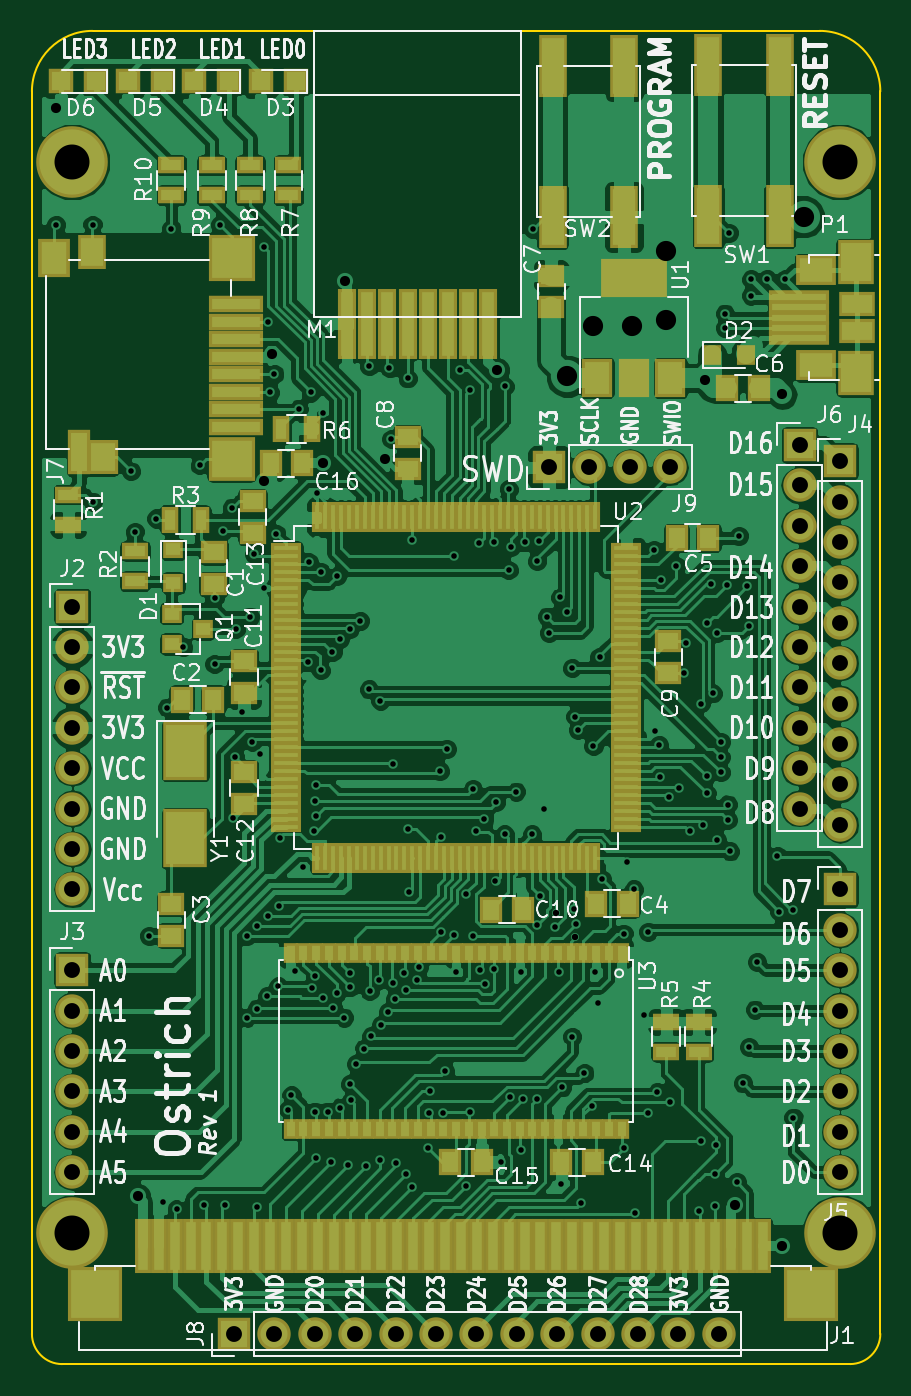
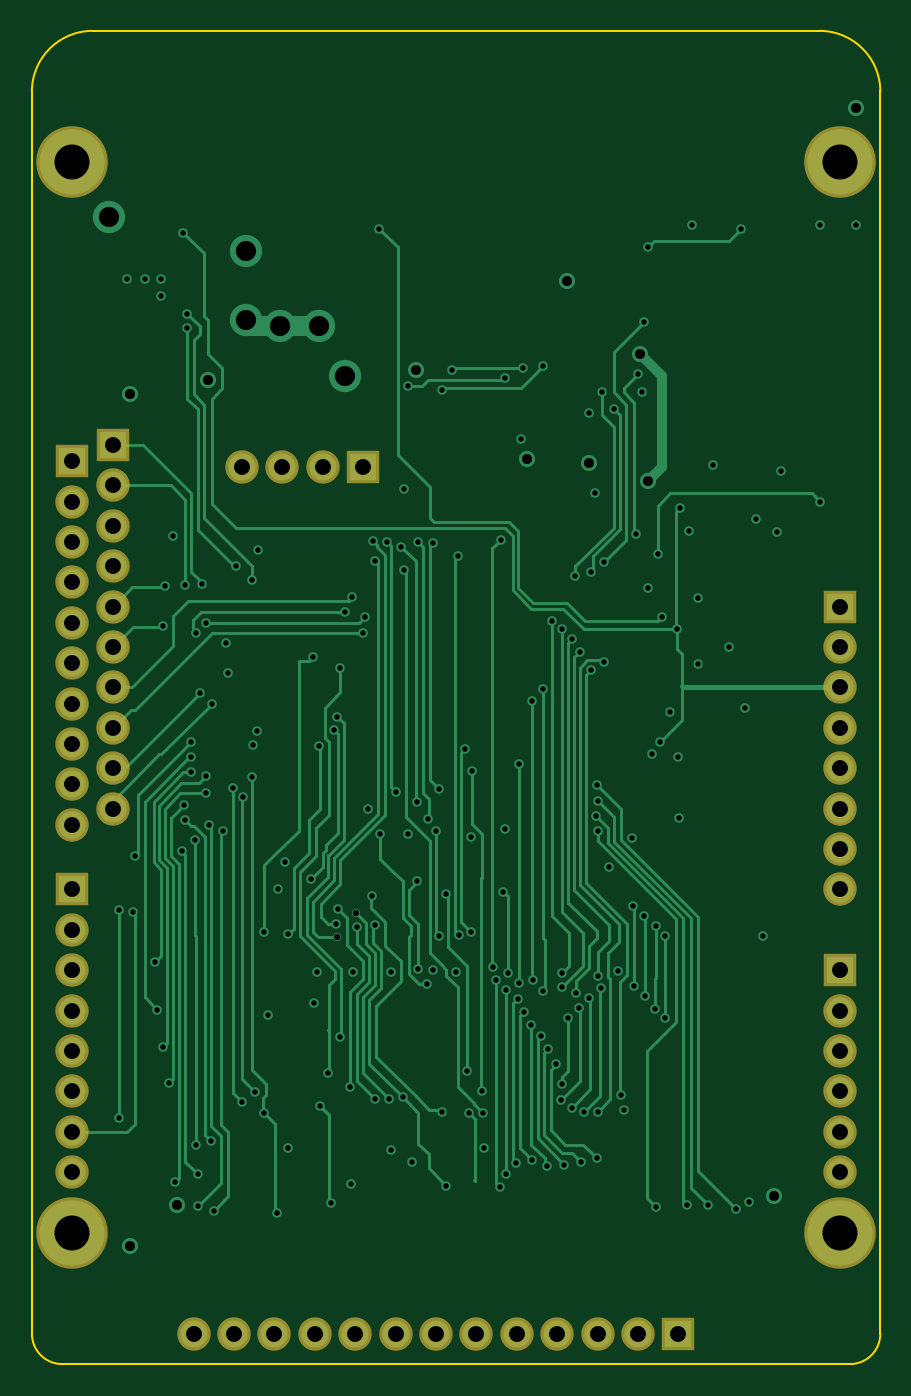
Circuit board: 9 layer files. Board 53.3 x 83.8 mm.
- bottom_copper: ostrich-B.Cu.gbl (39187 bytes)
- bottom_mask: ostrich-B.Mask.gbs (2070 bytes)
- bottom_silk: ostrich-B.SilkS.gbo (297 bytes)
- outline: ostrich-Edge.Cuts.gm1 (967 bytes)
- top_copper: ostrich-F.Cu.gtl (262955 bytes)
- top_mask: ostrich-F.Mask.gts (12118 bytes)
- paste: ostrich-F.Paste.gtp (10259 bytes)
- top_silk: ostrich-F.SilkS.gto (93002 bytes)
- drill: ostrich.drl (5626 bytes)

=== bottom_copper: ostrich-B.Cu.gbl (39187 bytes, source omitted) ===
=== bottom_mask: ostrich-B.Mask.gbs ===
G04 #@! TF.FileFunction,Soldermask,Bot*
%FSLAX46Y46*%
G04 Gerber Fmt 4.6, Leading zero omitted, Abs format (unit mm)*
G04 Created by KiCad (PCBNEW 4.0.5-e0-6337~49~ubuntu16.04.1) date Sat Feb 25 14:31:11 2017*
%MOMM*%
%LPD*%
G01*
G04 APERTURE LIST*
%ADD10C,0.100000*%
%ADD11R,2.100000X2.100000*%
%ADD12O,2.100000X2.100000*%
%ADD13C,4.500000*%
G04 APERTURE END LIST*
D10*
D11*
X100330000Y-96520000D03*
D12*
X100330000Y-99060000D03*
X100330000Y-101600000D03*
X100330000Y-104140000D03*
X100330000Y-106680000D03*
X100330000Y-109220000D03*
X100330000Y-111760000D03*
X100330000Y-114300000D03*
D11*
X100330000Y-119380000D03*
D12*
X100330000Y-121920000D03*
X100330000Y-124460000D03*
X100330000Y-127000000D03*
X100330000Y-129540000D03*
X100330000Y-132080000D03*
D11*
X148590000Y-114300000D03*
D12*
X148590000Y-116840000D03*
X148590000Y-119380000D03*
X148590000Y-121920000D03*
X148590000Y-124460000D03*
X148590000Y-127000000D03*
X148590000Y-129540000D03*
X148590000Y-132080000D03*
D11*
X148590000Y-87376000D03*
D12*
X148590000Y-89916000D03*
X148590000Y-92456000D03*
X148590000Y-94996000D03*
X148590000Y-97536000D03*
X148590000Y-100076000D03*
X148590000Y-102616000D03*
X148590000Y-105156000D03*
X148590000Y-107696000D03*
X148590000Y-110236000D03*
D11*
X146050000Y-86360000D03*
D12*
X146050000Y-88900000D03*
X146050000Y-91440000D03*
X146050000Y-93980000D03*
X146050000Y-96520000D03*
X146050000Y-99060000D03*
X146050000Y-101600000D03*
X146050000Y-104140000D03*
X146050000Y-106680000D03*
X146050000Y-109220000D03*
D11*
X110490000Y-142240000D03*
D12*
X113030000Y-142240000D03*
X115570000Y-142240000D03*
X118110000Y-142240000D03*
X120650000Y-142240000D03*
X123190000Y-142240000D03*
X125730000Y-142240000D03*
X128270000Y-142240000D03*
X130810000Y-142240000D03*
X133350000Y-142240000D03*
X135890000Y-142240000D03*
X138430000Y-142240000D03*
X140970000Y-142240000D03*
D11*
X130302000Y-87757000D03*
D12*
X132842000Y-87757000D03*
X135382000Y-87757000D03*
X137922000Y-87757000D03*
D13*
X100330000Y-68580000D03*
X148590000Y-68580000D03*
X148590000Y-135890000D03*
X100330000Y-135890000D03*
M02*

=== bottom_silk: ostrich-B.SilkS.gbo ===
G04 #@! TF.FileFunction,Legend,Bot*
%FSLAX46Y46*%
G04 Gerber Fmt 4.6, Leading zero omitted, Abs format (unit mm)*
G04 Created by KiCad (PCBNEW 4.0.5-e0-6337~49~ubuntu16.04.1) date Sat Feb 25 14:31:11 2017*
%MOMM*%
%LPD*%
G01*
G04 APERTURE LIST*
%ADD10C,0.100000*%
G04 APERTURE END LIST*
D10*
M02*

=== outline: ostrich-Edge.Cuts.gm1 ===
G04 #@! TF.FileFunction,Profile,NP*
%FSLAX46Y46*%
G04 Gerber Fmt 4.6, Leading zero omitted, Abs format (unit mm)*
G04 Created by KiCad (PCBNEW 4.0.5-e0-6337~49~ubuntu16.04.1) date Sat Feb 25 14:31:11 2017*
%MOMM*%
%LPD*%
G01*
G04 APERTURE LIST*
%ADD10C,0.100000*%
%ADD11C,0.150000*%
G04 APERTURE END LIST*
D10*
D11*
X151130000Y-141605000D02*
X151130000Y-142240000D01*
X97790000Y-141605000D02*
X97790000Y-142240000D01*
X151130000Y-141605000D02*
X151130000Y-64135000D01*
X101600000Y-60325000D02*
X147320000Y-60325000D01*
X151130000Y-64135000D02*
G75*
G03X147320000Y-60325000I-3810000J0D01*
G01*
X97790000Y-141605000D02*
X97790000Y-74295000D01*
X149225000Y-144145000D02*
X99695000Y-144145000D01*
X97790000Y-142240000D02*
G75*
G03X99695000Y-144145000I1905000J0D01*
G01*
X149225000Y-144145000D02*
G75*
G03X151130000Y-142240000I0J1905000D01*
G01*
X97790000Y-64135000D02*
X97790000Y-74295000D01*
X101600000Y-60325000D02*
G75*
G03X97790000Y-64135000I0J-3810000D01*
G01*
M02*

=== top_copper: ostrich-F.Cu.gtl (262955 bytes, source omitted) ===
=== top_mask: ostrich-F.Mask.gts (12118 bytes, source omitted) ===
=== paste: ostrich-F.Paste.gtp (10259 bytes, source omitted) ===
=== top_silk: ostrich-F.SilkS.gto (93002 bytes, source omitted) ===
=== drill: ostrich.drl ===
M48
METRIC,TZ
T1C0.350
T2C0.400
T3C0.635
T4C1.000
T5C1.270
T6C2.200
%
G90
G05
T1
X99.314Y-72.517
X101.6Y-72.517
X101.6Y-89.916
X104.013Y-88.011
X104.267Y-91.821
X105.156Y-117.221
X105.613Y-90.983
X106.045Y-133.985
X106.299Y-102.87
X106.553Y-72.771
X106.883Y-134.417
X107.315Y-99.06
X108.331Y-87.63
X108.61Y-134.163
X109.271Y-95.961
X109.271Y-100.127
X109.601Y-72.517
X109.83Y-91.745
X109.931Y-134.163
X110.363Y-90.297
X110.426Y-109.791
X110.541Y-105.969
X110.592Y-97.942
X110.998Y-103.124
X111.303Y-117.246
X111.316Y-122.364
X111.506Y-97.155
X111.633Y-105.029
X111.76Y-93.218
X111.912Y-116.586
X111.912Y-134.264
X111.95Y-121.793
X112.116Y-105.766
X112.395Y-73.914
X112.395Y-95.377
X112.585Y-121.031
X112.624Y-115.976
X112.649Y-78.613
X112.776Y-83.058
X113.03Y-81.915
X113.157Y-91.948
X113.284Y-120.396
X113.335Y-115.316
X113.386Y-111.049
X113.919Y-128.143
X114.109Y-127.254
X114.3Y-119.444
X114.554Y-84.074
X114.859Y-112.878
X115.164Y-99.974
X115.189Y-93.726
X115.316Y-83.058
X115.379Y-120.523
X115.519Y-110.642
X115.57Y-108.712
X115.57Y-119.736
X115.57Y-128.27
X115.621Y-107.747
X115.621Y-131.216
X115.672Y-109.677
X115.697Y-89.408
X115.951Y-94.361
X115.951Y-100.52
X116.078Y-84.328
X116.078Y-121.107
X116.395Y-128.27
X116.586Y-131.47
X116.688Y-99.365
X116.713Y-121.73
X116.942Y-120.802
X116.967Y-94.615
X117.157Y-98.552
X117.157Y-128.016
X117.411Y-122.364
X117.653Y-131.623
X117.792Y-97.917
X117.792Y-126.555
X117.805Y-119.583
X117.805Y-120.447
X117.856Y-127.572
X118.161Y-125.273
X118.427Y-97.409
X118.669Y-124.308
X118.77Y-131.674
X118.999Y-81.407
X118.999Y-101.727
X119.024Y-120.701
X119.126Y-123.546
X119.634Y-119.99
X119.685Y-131.318
X119.697Y-102.425
X119.736Y-122.834
X120.193Y-122.022
X120.269Y-81.534
X120.396Y-85.979
X120.498Y-120.193
X120.523Y-106.426
X120.599Y-121.209
X120.701Y-131.521
X121.209Y-119.532
X121.31Y-120.599
X121.31Y-132.182
X121.412Y-82.169
X121.412Y-110.49
X121.514Y-114.452
X121.666Y-92.329
X121.717Y-132.994
X121.971Y-119.99
X122.123Y-119.177
X122.682Y-130.556
X122.745Y-128.333
X122.809Y-127.
X123.444Y-106.87
X123.495Y-110.998
X123.495Y-116.992
X123.634Y-128.333
X123.761Y-125.73
X123.888Y-105.474
X124.308Y-117.196
X124.333Y-93.345
X124.46Y-119.507
X124.714Y-81.661
X125.07Y-132.944
X125.095Y-114.617
X125.349Y-82.931
X125.349Y-128.27
X125.527Y-108.001
X125.539Y-117.221
X125.73Y-110.617
X125.882Y-92.507
X125.933Y-119.38
X126.238Y-109.88
X126.289Y-120.244
X126.848Y-92.456
X126.873Y-119.316
X126.936Y-113.792
X126.949Y-108.814
X127.254Y-131.445
X127.508Y-82.677
X127.508Y-110.846
X127.762Y-89.154
X127.762Y-94.234
X127.825Y-127.381
X127.914Y-92.761
X128.219Y-108.153
X128.524Y-119.507
X128.524Y-130.683
X128.651Y-127.508
X128.778Y-92.456
X129.235Y-110.846
X129.286Y-72.771
X129.54Y-93.662
X129.54Y-116.522
X129.54Y-127.508
X129.667Y-92.392
X129.731Y-114.744
X129.997Y-109.271
X130.175Y-97.155
X130.302Y-98.171
X130.683Y-116.649
X130.937Y-119.507
X131.Y-95.948
X131.064Y-132.842
X131.127Y-126.746
X131.445Y-96.837
X131.762Y-100.393
X131.762Y-123.571
X131.889Y-115.506
X131.953Y-103.441
X132.017Y-116.459
X132.143Y-104.267
X132.334Y-134.01
X132.524Y-125.857
X132.994Y-127.914
X133.096Y-105.283
X133.223Y-119.507
X133.401Y-121.412
X133.477Y-99.695
X133.604Y-113.665
X135.001Y-117.094
X135.001Y-130.556
X135.23Y-112.573
X135.636Y-114.3
X135.738Y-134.671
X136.271Y-122.174
X136.525Y-116.967
X136.525Y-128.333
X136.906Y-92.964
X136.969Y-104.331
X137.096Y-127.063
X137.224Y-105.219
X137.287Y-107.251
X137.312Y-94.844
X137.858Y-108.521
X137.922Y-127.698
X138.303Y-93.98
X138.493Y-107.95
X138.811Y-100.711
X138.938Y-98.806
X139.141Y-110.642
X139.7Y-134.518
X139.827Y-102.616
X139.852Y-130.15
X140.005Y-110.236
X140.208Y-97.536
X140.208Y-107.188
X140.208Y-108.267
X140.462Y-95.123
X140.589Y-101.981
X140.716Y-132.207
X140.716Y-134.214
X140.818Y-130.353
X140.843Y-98.171
X140.868Y-111.201
X141.097Y-105.029
X141.097Y-105.981
X141.097Y-106.934
X141.351Y-78.105
X141.351Y-78.994
X141.478Y-95.186
X141.529Y-109.931
X141.541Y-108.966
X141.605Y-73.025
X141.681Y-111.912
X142.113Y-132.715
X142.24Y-92.075
X142.494Y-126.492
X142.748Y-95.25
X142.875Y-97.727
X142.875Y-124.206
X143.002Y-75.946
X143.002Y-76.962
X143.256Y-121.856
X143.383Y-118.872
X144.018Y-75.946
X144.653Y-112.204
X144.78Y-115.697
X145.161Y-75.946
X145.669Y-115.57
X145.669Y-128.651
T2
X130.746Y-115.76
X131.953Y-117.284
T3
X99.314Y-65.151
X104.445Y-133.604
X112.395Y-88.646
X112.903Y-80.645
X116.078Y-87.503
X117.475Y-76.073
X120.015Y-87.249
X127.Y-81.661
X140.081Y-82.296
X141.986Y-134.112
X144.932Y-136.703
X144.97Y-83.185
T4
X100.33Y-96.52
X100.33Y-99.06
X100.33Y-101.6
X100.33Y-104.14
X100.33Y-106.68
X100.33Y-109.22
X100.33Y-111.76
X100.33Y-114.3
X100.33Y-119.38
X100.33Y-121.92
X100.33Y-124.46
X100.33Y-127.
X100.33Y-129.54
X100.33Y-132.08
X110.49Y-142.24
X113.03Y-142.24
X115.57Y-142.24
X118.11Y-142.24
X120.65Y-142.24
X123.19Y-142.24
X125.73Y-142.24
X128.27Y-142.24
X130.302Y-87.757
X130.81Y-142.24
X132.842Y-87.757
X133.35Y-142.24
X135.382Y-87.757
X135.89Y-142.24
X137.922Y-87.757
X138.43Y-142.24
X140.97Y-142.24
X146.05Y-86.36
X146.05Y-88.9
X146.05Y-91.44
X146.05Y-93.98
X146.05Y-96.52
X146.05Y-99.06
X146.05Y-101.6
X146.05Y-104.14
X146.05Y-106.68
X146.05Y-109.22
X148.59Y-87.376
X148.59Y-89.916
X148.59Y-92.456
X148.59Y-94.996
X148.59Y-97.536
X148.59Y-100.076
X148.59Y-102.616
X148.59Y-105.156
X148.59Y-107.696
X148.59Y-110.236
X148.59Y-114.3
X148.59Y-116.84
X148.59Y-119.38
X148.59Y-121.92
X148.59Y-124.46
X148.59Y-127.
X148.59Y-129.54
X148.59Y-132.08
T5
X131.445Y-82.042
X133.096Y-78.867
X135.509Y-78.867
X137.668Y-74.168
X137.668Y-78.486
X146.304Y-72.009
T6
X100.33Y-68.58
X100.33Y-135.89
X148.59Y-68.58
X148.59Y-135.89
T0
M30

